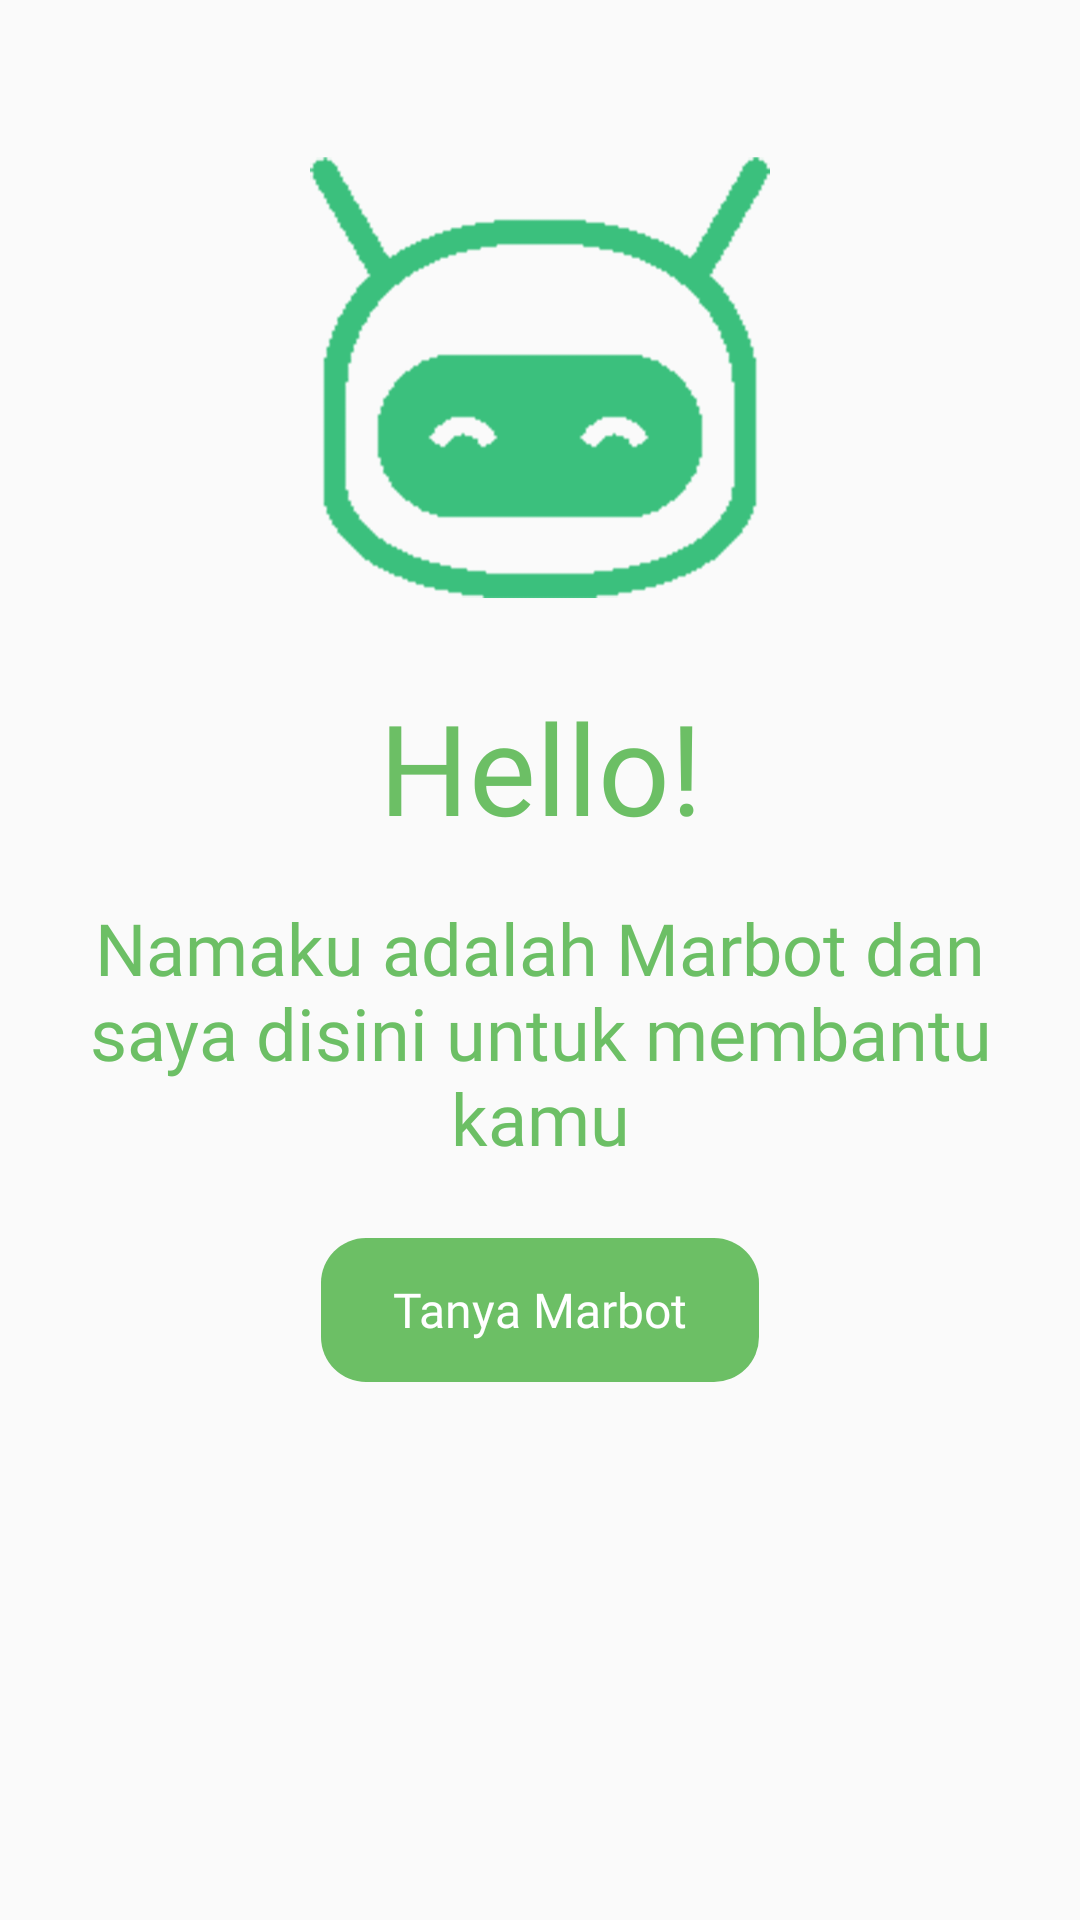

Android layout source for this screen:
<!-- AndroidManifest.xml: application theme AppTheme -->
<!-- res/layout/activity_intro_chatbot.xml -->
<?xml version="1.0" encoding="utf-8"?>
<androidx.constraintlayout.widget.ConstraintLayout xmlns:android="http://schemas.android.com/apk/res/android"
    xmlns:app="http://schemas.android.com/apk/res-auto"
    xmlns:tools="http://schemas.android.com/tools"
    android:layout_width="match_parent"
    android:layout_height="match_parent"
    tools:context=".feature.chatbot.IntroChatbot">

    <ImageView
        android:layout_width="180dp"
        android:layout_height="180dp"
        android:src="@drawable/marbot"
        android:layout_marginBottom="10dp"
        app:layout_constraintLeft_toLeftOf="parent"
        app:layout_constraintRight_toRightOf="parent"
        app:layout_constraintBottom_toTopOf="@+id/text2"/>

    <TextView
        android:id="@+id/text2"
        android:layout_width="wrap_content"
        android:layout_height="wrap_content"
        android:text="Hello!"
        android:textSize="42sp"
        android:textColor="@color/colorGreenMain"
        android:layout_marginBottom="16dp"
        app:layout_constraintLeft_toLeftOf="parent"
        app:layout_constraintRight_toRightOf="parent"
        app:layout_constraintBottom_toTopOf="@+id/text3"
        android:fontFamily="@font/roboto_bold"/>

    <TextView
        android:id="@+id/text3"
        android:layout_width="wrap_content"
        android:layout_height="wrap_content"
        android:textColor="@color/colorGreenMain"
        android:textSize="24sp"
        android:layout_marginTop="48dp"
        android:fontFamily="@font/roboto_regular"
        app:layout_constraintLeft_toLeftOf="parent"
        app:layout_constraintRight_toRightOf="parent"
        app:layout_constraintTop_toTopOf="parent"
        app:layout_constraintBottom_toBottomOf="parent"
        android:textAlignment="center"
        android:text="@string/desc_chat"/>

    <Button
        android:id="@+id/button_gotochat"
        style="?attr/buttonBarButtonStyle"
        android:layout_width="wrap_content"
        android:layout_height="wrap_content"
        android:layout_marginTop="24dp"
        android:background="@drawable/background_button_marbot"
        android:fontFamily="@font/poppins_medium"
        android:paddingLeft="24dp"
        android:paddingRight="24dp"
        android:text="Tanya Marbot"
        android:textAllCaps="false"
        android:textColor="@android:color/white"
        android:textSize="16sp"
        app:layout_constraintTop_toBottomOf="@+id/text3"
        app:layout_constraintLeft_toLeftOf="parent"
        app:layout_constraintRight_toRightOf="parent" />

</androidx.constraintlayout.widget.ConstraintLayout>
<!-- resources referenced by this layout -->
<resources>
  <color name="colorGreenMain">#6CBF65</color>
  <!-- drawable background_button_marbot (drawable) -->
  <?xml version="1.0" encoding="utf-8"?>
  <shape xmlns:android="http://schemas.android.com/apk/res/android">
  
      <solid android:color="@color/colorPrimary" />
      <corners
          android:topLeftRadius="15dp"
          android:topRightRadius="15dp"
          android:bottomLeftRadius="15dp"
          android:bottomRightRadius="15dp"/>
  
  </shape>
  <!-- drawable marbot: png bitmap (drawable, 47969 bytes) -->
  <string name="desc_chat">Namaku adalah Marbot dan\nsaya disini untuk membantu\nkamu</string>
  <style name="AppTheme" parent="Theme.AppCompat.Light.DarkActionBar">
          
          <item name="colorPrimary">@color/colorPrimary</item>
          <item name="colorPrimaryDark">@color/colorPrimaryDark</item>
          <item name="colorAccent">@color/colorAccent</item>
          <item name="android:textColorHint">@color/color_grey</item>
      </style>
  <color name="colorPrimary">#6CBF65</color>
  <color name="colorPrimaryDark">#00574B</color>
  <color name="colorAccent">#D81B60</color>
  <color name="color_grey">#616161</color>
</resources>
